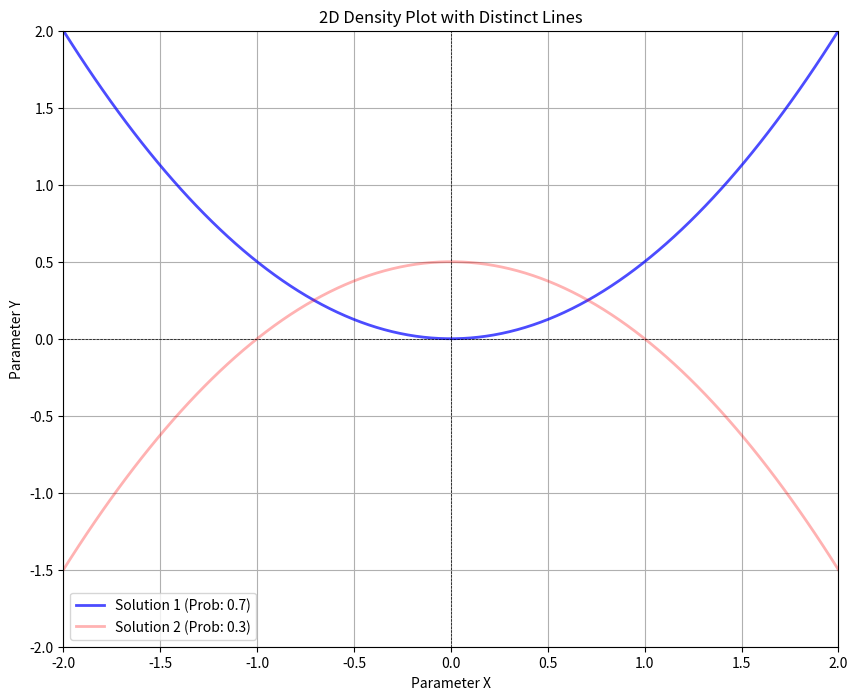

Write Python code to recreate this figure.

import numpy as np
import matplotlib.pyplot as plt

# Sample data: two distinct lines with associated probabilities
x1 = np.linspace(-2, 2, 100)
y1 = 0.5 * x1**2  # Quadratic
prob1 = 0.7  # Probability for line 1

x2 = np.linspace(-2, 2, 100)
y2 = -0.5 * (x2**2 - 1)  # Inverted quadratic
prob2 = 0.3  # Probability for line 2

# Create the plot
plt.figure(figsize=(10, 8))

# Plotting the first line
plt.plot(x1, y1, color='blue', alpha=prob1, linewidth=2, label='Solution 1 (Prob: 0.7)')
# Plotting the second line
plt.plot(x2, y2, color='red', alpha=prob2, linewidth=2, label='Solution 2 (Prob: 0.3)')

# Aesthetics
plt.xlim([-2, 2])
plt.ylim([-2, 2])
plt.title('2D Density Plot with Distinct Lines')
plt.xlabel('Parameter X')
plt.ylabel('Parameter Y')
plt.axhline(0, color='black',linewidth=0.5, ls='--')
plt.axvline(0, color='black',linewidth=0.5, ls='--')
plt.grid()
plt.legend()

plt.show()
